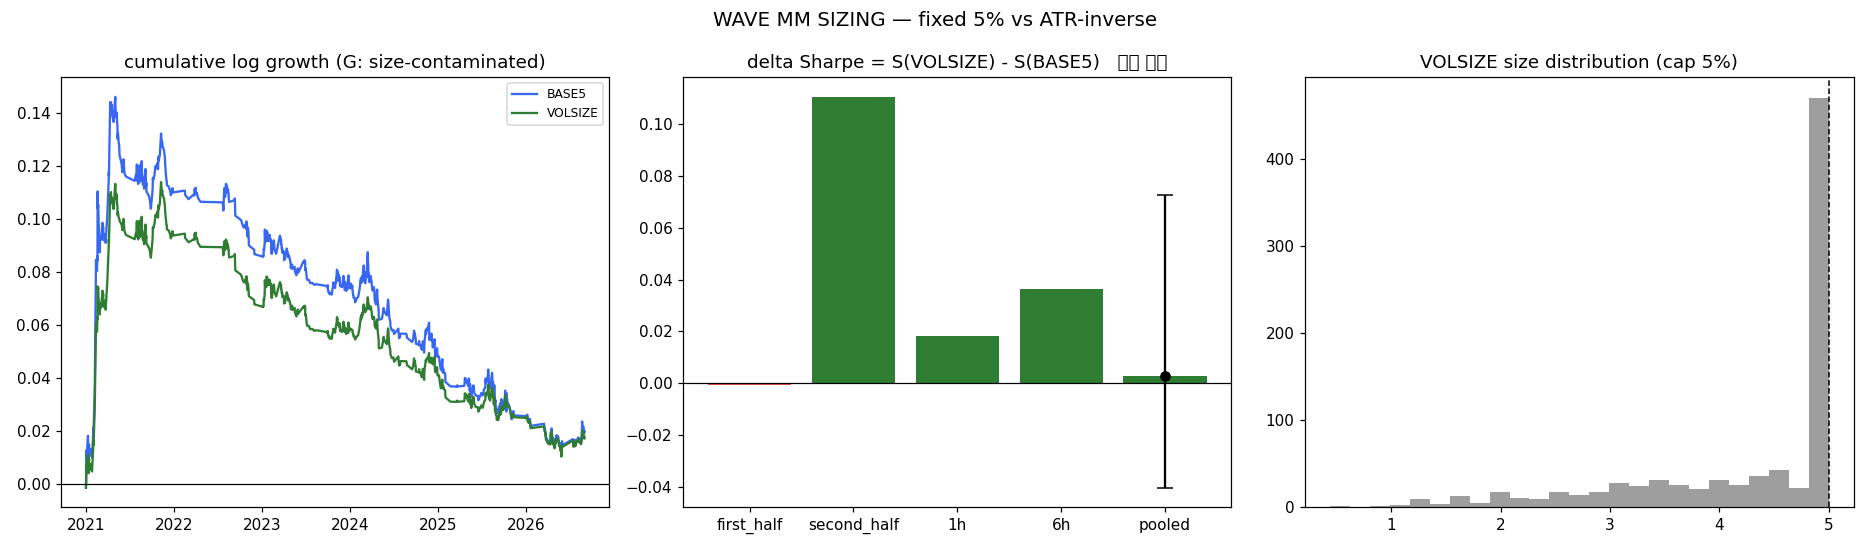

The table this chart was drawn from, first rows:
section, n, atrp_p25, atrp_p50, atrp_p75, dispersion, reduced_share, size_mean_pct, size_p25_pct, size_median_pct, size_min_pct, cond_dispersion, cond_reduced, go, scenario, trades, stop_rate, win_rate, net_mean_pct, net_median_pct, growth, max_drawdown, exposure, bars_held_mean
gate, 883.0, 0.006406, 0.009981, 0.01885, 2.942, 0.5085, 4.247, 3.638, 4.987, 0.4402, True, True, True, , , , , , , , , , 
metrics, , , , , , , , , , , , , , BASE5, 883.0, 0.3658, 0.376, 0.05314, -0.7218, 0.0199, 0.1259, 0.449, 14.26
metrics, , , , , , , , , , , , , , VOLSIZE, 883.0, 0.3658, 0.376, 0.05314, -0.7218, 0.01753, 0.09834, 0.449, 14.26
criterion, , , , , , , , , , , , , , , , , , , , , , , 
criterion, , , , , , , , , , , , , , , , , , , , , , , 
criterion, , , , , , , , , , , , , , , , , , , , , , , 
criterion, , , , , , , , , , , , , , , , , , , , , , , 
half_split, , , , , , , , , , , , , , , , , , , , , , , 
half_split, , , , , , , , , , , , , , , , , , , , , , , 
stream, , , , , , , , , , , , , , , , , , , , , , , 
stream, , , , , , , , , , , , , , , , , , , , , , , 
year, , , , , , , , , , , , , , , , , , , , , , , 
year, , , , , , , , , , , , , , , , , , , , , , , 
year, , , , , , , , , , , , , , , , , , , , , , , 
year, , , , , , , , , , , , , , , , , , , , , , , 
year, , , , , , , , , , , , , , , , , , , , , , , 
year, , , , , , , , , , , , , , , , , , , , , , , 
skew, 883.0, , , , , , , , , , , , , , , , , , , , , , 
nostop_check, , , , , , , , , , , , , , , , , , , , , , , 
verdict, , , , , , , , , , , , , , , , , , , , , , , 
